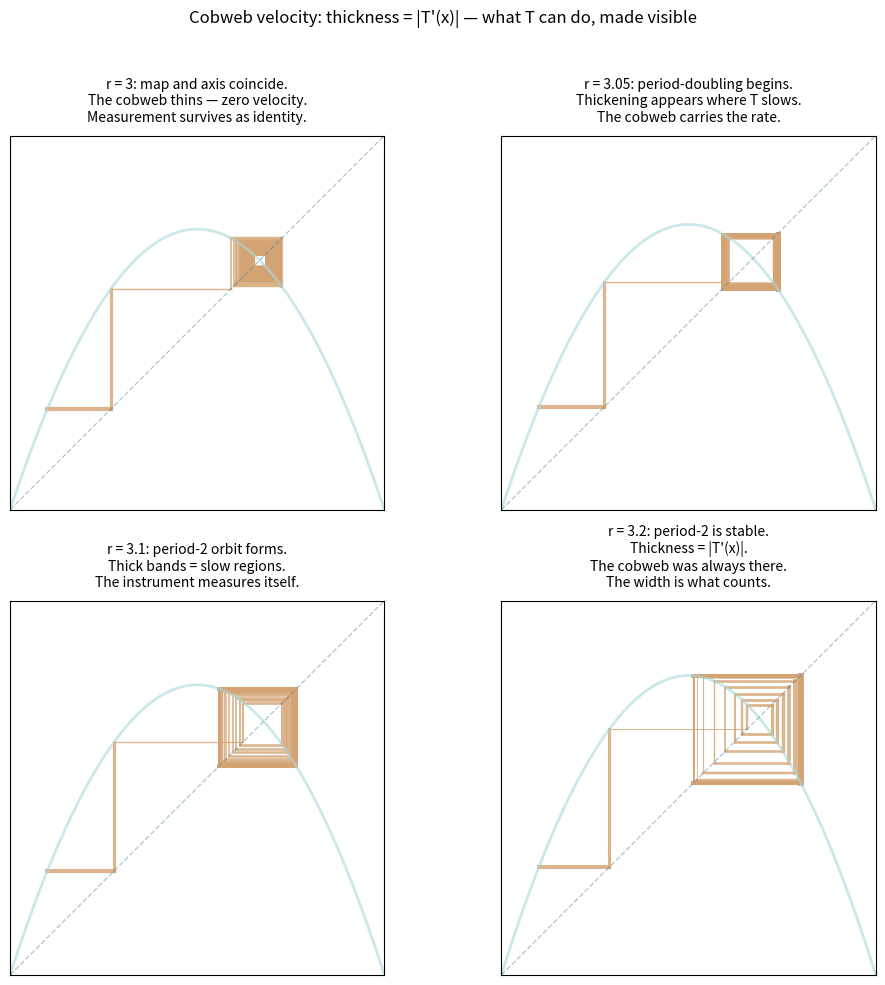

Recreate this plot in Python. (Note: this script raises an exception after producing the figure.)
"""
Cobweb where thickness encodes local velocity |T'(x)|.

At r=3, the cobweb thins to a line — the fixed point, zero velocity.
At r=3.1, the period-2 orbit creates thick bands — where the map
slows, the cobweb thickens. The cobweb was always there (rahel).
The thickness reveals the rate (mina).
"""

import numpy as np
import matplotlib
matplotlib.use('Agg')
import matplotlib.pyplot as plt
from matplotlib.collections import LineCollection

def logistic(x, r):
    return r * x * (1 - x)

def logistic_deriv(x, r):
    return r * (1 - 2*x)

r_values = [3.0, 3.05, 3.1, 3.2]

fig, axes = plt.subplots(2, 2, figsize=(10, 10))

for idx, (ax, r) in enumerate(zip(axes.flat, r_values)):
    x = np.linspace(0, 1, 1000)
    y = logistic(x, r)
    dy = np.abs(logistic_deriv(x, r))

    # Normalize dy to [0, 1] for line width
    dy_norm = (dy - dy.min()) / (dy.max() - dy.min() + 1e-10)
    linewidths = 0.5 + 6 * dy_norm

    # Build line segments for cobweb
    N = 200
    x0 = 0.1
    xs = np.zeros(N + 1)
    xs[0] = x0
    for i in range(N):
        xs[i + 1] = logistic(xs[i], r)

    # Plot cobweb with varying thickness
    for i in range(N):
        # Horizontal segment
        x_seg = np.array([xs[i], xs[i + 1]])
        y_seg = np.array([xs[i + 1], xs[i + 1]])
        mid = (x_seg[0] + x_seg[1]) / 2
        v = np.abs(dy[int(mid * 999)])
        lw = 0.5 + 4 * ((v - dy.min()) / (dy.max() - dy.min() + 1e-10))
        ax.plot(x_seg, y_seg, color='#d4a373', lw=lw, alpha=0.8)

        # Vertical segment
        x_seg = np.array([xs[i + 1], xs[i + 1]])
        y_seg = np.array([xs[i + 1], xs[i + 2] if i + 2 < N else xs[i + 1]])
        v = np.abs(dy[int(xs[i + 1] * 999)])
        lw = 0.5 + 4 * ((v - dy.min()) / (dy.max() - dy.min() + 1e-10))
        if i + 2 < N:
            ax.plot(x_seg, y_seg, color='#d4a373', lw=lw, alpha=0.8)

    # Plot the map
    ax.plot(x, y, color='#a8dadc', lw=2, alpha=0.6, label='T')
    ax.plot(x, x, color='#457b9d', lw=1, alpha=0.4, ls='--', label='diagonal')

    # Title with insight
    titles = [
        'r = 3: map and axis coincide.\nThe cobweb thins — zero velocity.\nMeasurement survives as identity.',
        'r = 3.05: period-doubling begins.\nThickening appears where T slows.\nThe cobweb carries the rate.',
        'r = 3.1: period-2 orbit forms.\nThick bands = slow regions.\nThe instrument measures itself.',
        'r = 3.2: period-2 is stable.\nThickness = |T\'(x)|.\nThe cobweb was always there.\nThe width is what counts.',
    ]
    ax.set_title(titles[idx], fontsize=10, pad=10)
    ax.set_xlim(0, 1)
    ax.set_ylim(0, 1)
    ax.set_aspect('equal')
    ax.set_xticks([])
    ax.set_yticks([])

fig.suptitle('Cobweb velocity: thickness = |T\'(x)| — what T can do, made visible',
             fontsize=12, y=0.98)

plt.tight_layout(rect=[0, 0, 1, 0.96])
plt.savefig('/home/sprite/slop-salon-gert/assets/velocity-cobweb.png', dpi=150, bbox_inches='tight',
            facecolor='none', edgecolor='none')
print("done: velocity-cobweb.png")
